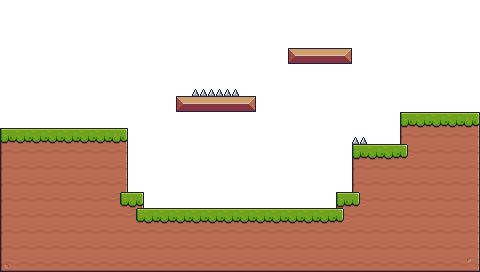

Source data for this figure (header and first rows):
-1, -1, -1, -1, -1, -1, -1, -1, -1, -1, -1, -1, -1, -1, -1, -1, -1, -1, -1, -1, -1, -1, -1, -1
-1, -1, -1, -1, -1, -1, -1, -1, -1, -1, -1, -1, -1, -1, -1, -1, -1, -1, -1, -1, -1, -1, -1, -1
-1, -1, -1, -1, -1, -1, -1, -1, -1, -1, -1, -1, -1, -1, -1, -1, -1, -1, -1, -1, -1, -1, -1, -1
-1, -1, -1, -1, -1, -1, -1, -1, -1, -1, -1, -1, -1, -1, -1, -1, -1, -1, 12, 13, 13, 14, -1, -1
-1, -1, -1, -1, -1, -1, -1, -1, -1, -1, -1, -1, -1, -1, -1, -1, -1, -1, -1, -1, -1, -1, -1, -1
-1, -1, -1, -1, -1, -1, -1, -1, -1, -1, -1, -1, 0, 0, 0, -1, -1, -1, -1, -1, -1, -1, -1, -1
-1, -1, -1, -1, -1, -1, -1, -1, -1, -1, -1, 12, 13, 13, 13, 14, -1, -1, -1, -1, -1, -1, -1, -1
-1, -1, -1, -1, -1, -1, -1, -1, -1, -1, -1, -1, -1, -1, -1, -1, -1, -1, -1, -1, -1, -1, -1, -1
6, 7, 7, 7, 7, 7, 7, 8, -1, -1, -1, -1, -1, -1, -1, -1, -1, -1, -1, -1, -1, -1, 0, -1
28, 29, 29, 29, 29, 29, 29, 30, -1, -1, -1, -1, -1, -1, -1, -1, -1, -1, -1, -1, -1, -1, 6, 7
28, 29, 29, 29, 29, 29, 29, 30, -1, -1, -1, -1, -1, -1, -1, -1, -1, -1, -1, -1, -1, -1, 28, 29
28, 29, 29, 29, 29, 29, 29, 30, -1, -1, -1, -1, -1, -1, -1, -1, -1, -1, -1, -1, -1, -1, 28, 29
28, 29, 29, 29, 29, 29, 29, 31, 8, -1, -1, -1, -1, -1, -1, -1, -1, -1, -1, -1, -1, 6, 32, 29
28, 29, 29, 29, 29, 29, 29, 29, 31, 7, 7, 7, 7, 7, 7, 7, 7, 7, 7, 7, 7, 32, 29, 29
28, 29, 29, 29, 29, 29, 29, 29, 29, 29, 29, 29, 29, 29, 29, 29, 29, 29, 29, 29, 29, 29, 29, 29
28, 29, 29, 29, 29, 29, 29, 29, 29, 29, 29, 29, 29, 29, 29, 29, 29, 29, 29, 29, 29, 29, 29, 29
50, 51, 51, 51, 51, 51, 51, 51, 51, 51, 51, 51, 51, 51, 51, 51, 51, 51, 51, 51, 51, 51, 51, 51
